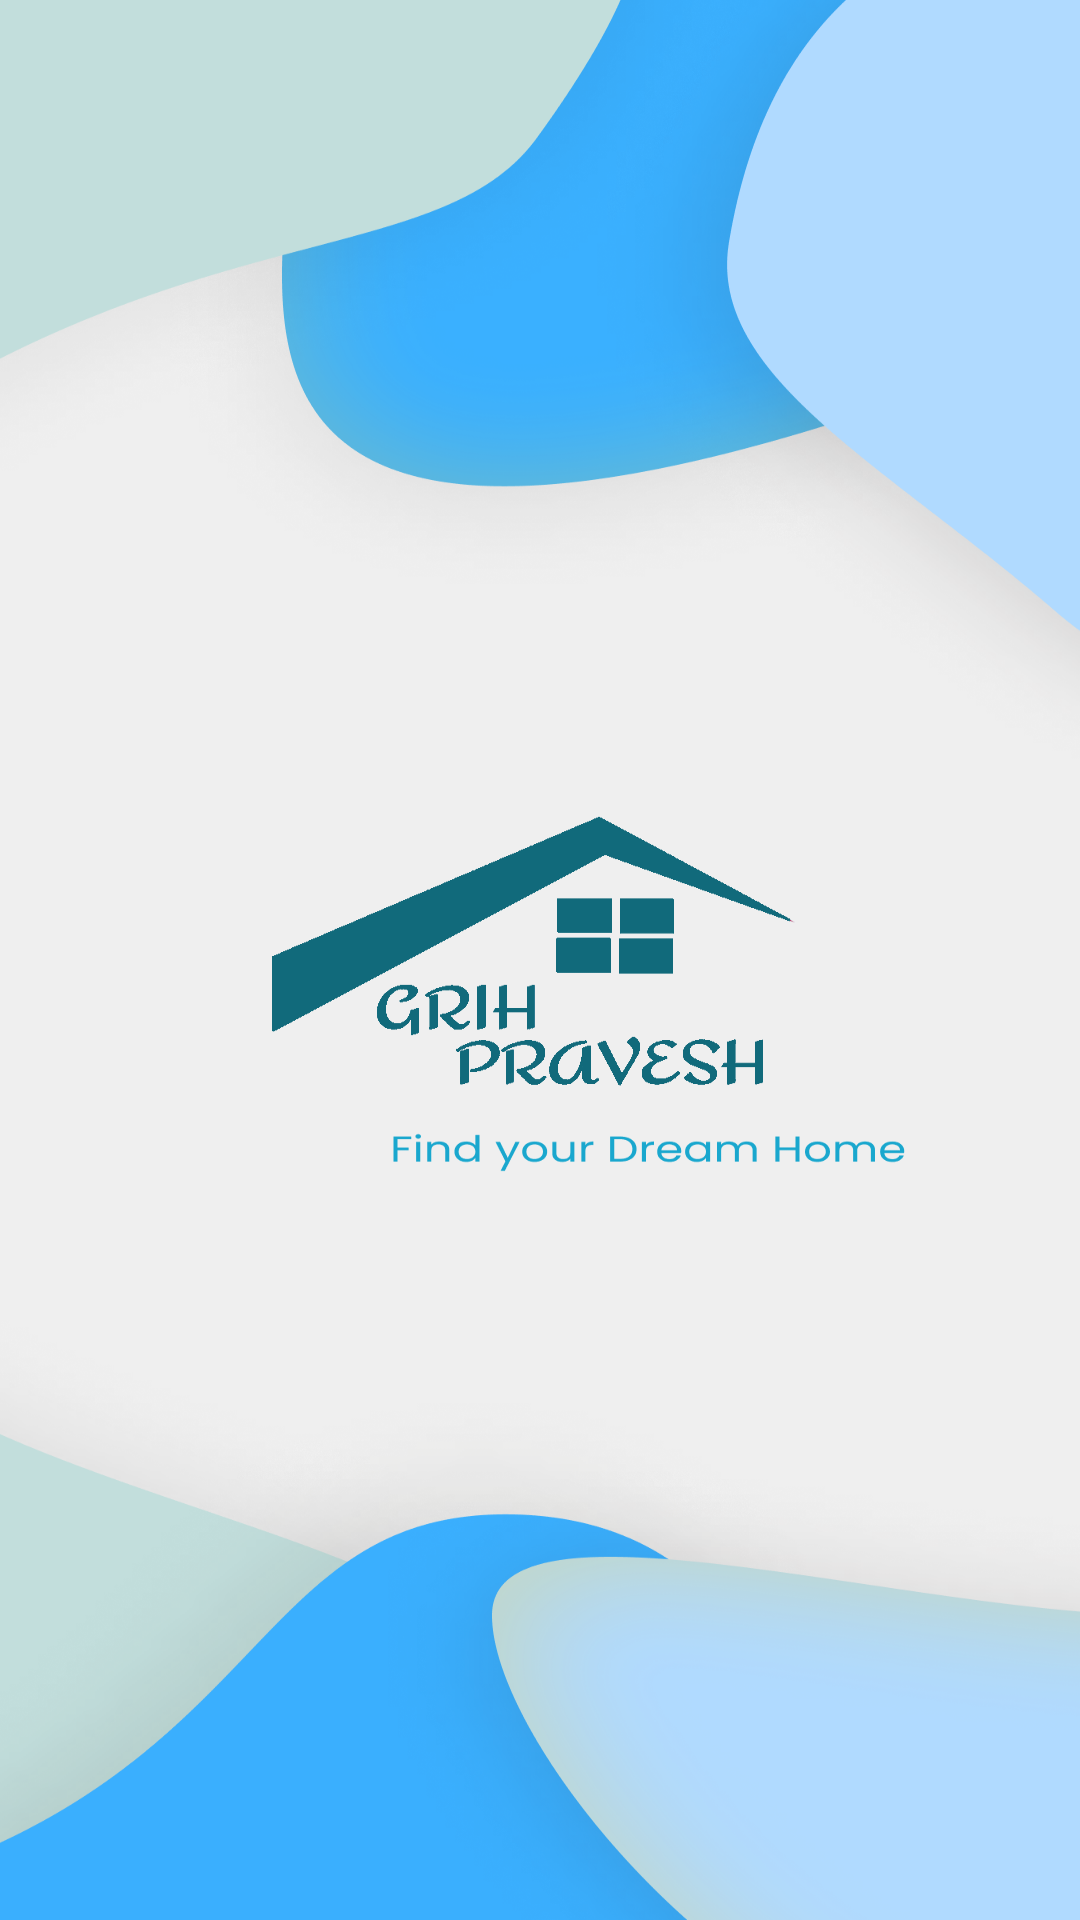

This screen was rendered from an Android layout file. Write that file and the resources it references.
<!-- AndroidManifest.xml: application theme Theme.GriHPrawesh -->
<!-- res/layout/activity_main.xml -->
<?xml version="1.0" encoding="utf-8"?>
<LinearLayout xmlns:android="http://schemas.android.com/apk/res/android"
    xmlns:app="http://schemas.android.com/apk/res-auto"
    xmlns:tools="http://schemas.android.com/tools"
    android:layout_width="match_parent"
    android:layout_height="match_parent"
    tools:context=".MainActivity"
    android:background="@drawable/splashcreen_bg"
    />
<!-- resources referenced by this layout -->
<resources>
  <!-- drawable splashcreen_bg: png bitmap (drawable, 409725 bytes) -->
  <style name="Theme.GriHPrawesh" parent="Base.Theme.GriHPrawesh" />
  <style name="Base.Theme.GriHPrawesh" parent="Theme.Material3.DayNight.NoActionBar">
          
          
          <item name="colorPrimary">@color/colorPrimary</item>
          <item name="colorSecondary">@color/colorSecondary</item>
          <item name="chipCornerRadius">7dp</item>
      </style>
  <color name="colorPrimary">#3AAFFE</color>
  <color name="colorSecondary">#B1D9FC</color>
</resources>
